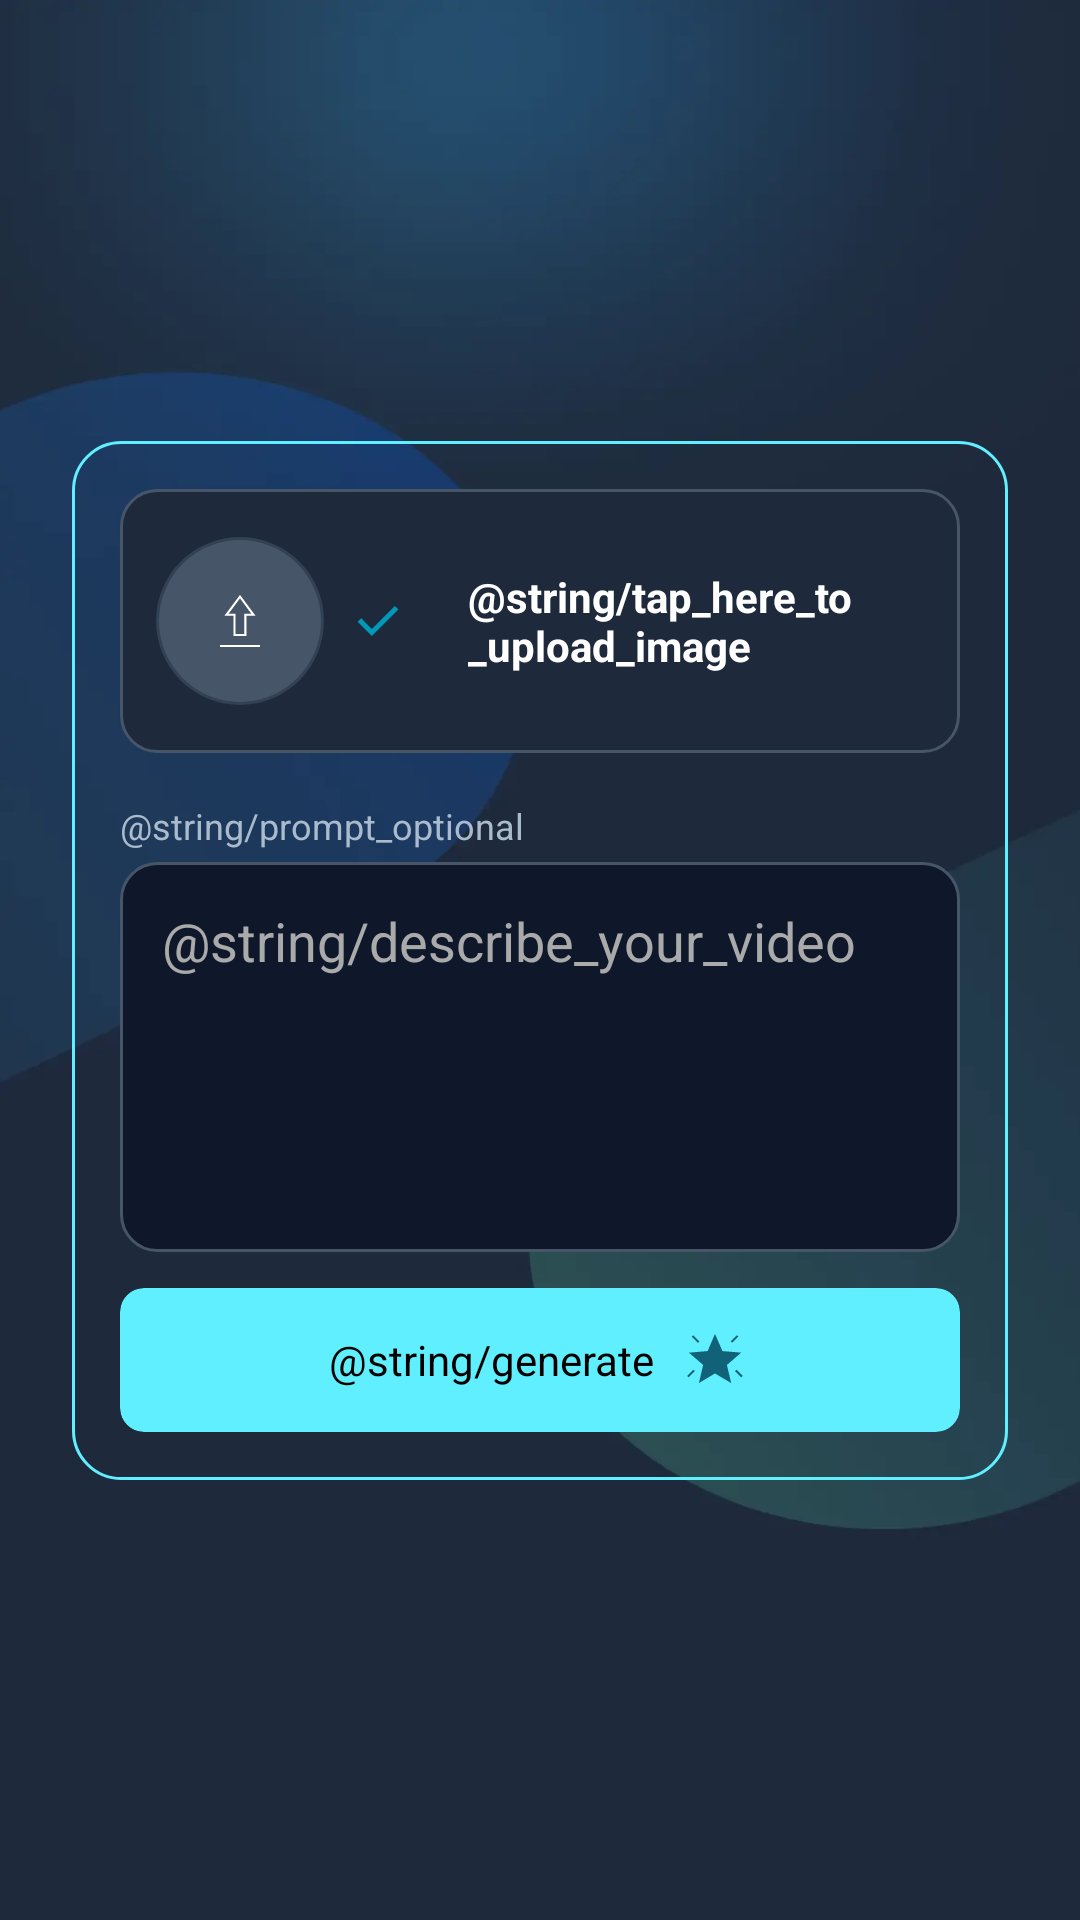

Produce the Android XML layout that renders to this screen, including the resource entries it uses.
<!-- AndroidManifest.xml: application theme Theme.ImageToVideoApp -->
<!-- res/layout/fragment_home.xml -->
<?xml version="1.0" encoding="utf-8"?>
<androidx.constraintlayout.widget.ConstraintLayout xmlns:android="http://schemas.android.com/apk/res/android"
    xmlns:app="http://schemas.android.com/apk/res-auto"
    xmlns:tools="http://schemas.android.com/tools"
    android:layout_width="match_parent"
    android:layout_height="match_parent"
    android:background="@drawable/background_home1">

    <ProgressBar
        android:id="@+id/progressBar"
        android:layout_width="wrap_content"
        android:layout_height="wrap_content"
        android:visibility="gone"
        android:elevation="@dimen/size5"
        app:layout_constraintTop_toTopOf="parent"
        app:layout_constraintStart_toStartOf="parent"
        app:layout_constraintEnd_toEndOf="parent"
        app:layout_constraintBottom_toBottomOf="parent" />

    <LinearLayout
        android:id="@+id/cardContainer"
        android:layout_width="match_parent"
        android:layout_height="wrap_content"
        android:layout_centerInParent="true"
        android:background="@drawable/card_background"
        android:orientation="vertical"
        android:padding="@dimen/size8"
        android:layout_marginEnd="@dimen/size12"
        android:layout_marginStart="@dimen/size12"
        app:layout_constraintBottom_toBottomOf="parent"
        app:layout_constraintEnd_toEndOf="parent"
        app:layout_constraintStart_toStartOf="parent"
        app:layout_constraintTop_toTopOf="parent">

        <LinearLayout
            android:id="@+id/uploadArea"
            android:layout_width="match_parent"
            android:layout_height="wrap_content"
            android:background="@drawable/outlined_background"
            android:gravity="center_vertical"
            android:orientation="horizontal"
            android:paddingVertical="@dimen/size8"
            android:paddingHorizontal="@dimen/size6">

            <ImageView
                android:id="@+id/upload_image"
                android:layout_width="wrap_content"
                android:layout_height="wrap_content"
                android:scaleType="fitXY"
                android:src="@drawable/upload_icon" />

            <ImageView
                android:id="@+id/checkIcon"
                android:layout_width="wrap_content"
                android:layout_height="wrap_content"
                android:layout_marginStart="@dimen/size4"
                app:srcCompat="@drawable/check_icon" />

            <TextView
                android:id="@+id/uploadText"
                android:layout_width="wrap_content"
                android:layout_height="wrap_content"
                android:text="@string/tap_here_to_upload_image"
                android:textColor="@color/white"
                android:layout_marginStart="@dimen/size10"
                android:textSize="@dimen/font_size_14"
                android:textStyle="bold" />
            <androidx.constraintlayout.widget.ConstraintLayout
                android:layout_width="0dp"
                android:layout_weight="1"
                android:layout_gravity="end"
                android:layout_height="wrap_content">
                <ImageView
                    android:id="@+id/closeButton"
                    android:layout_width="wrap_content"
                    android:layout_height="wrap_content"
                    app:layout_constraintEnd_toEndOf="parent"
                    app:layout_constraintTop_toTopOf="parent"
                    app:layout_constraintBottom_toBottomOf="parent"
                    android:src="@drawable/close_icon"
                    />
            </androidx.constraintlayout.widget.ConstraintLayout>


        </LinearLayout>

        <TextView
            android:layout_width="wrap_content"
            android:layout_height="wrap_content"
            android:layout_marginTop="@dimen/size8"
            android:text="@string/prompt_optional"
            android:textColor="@color/promptTextColor"
            android:textSize="@dimen/font_size_12" />

        <EditText
            android:id="@+id/promptEditText"
            android:layout_width="match_parent"
            android:layout_height="@dimen/size65"
            android:layout_marginTop="@dimen/size2"
            android:background="@drawable/prompt_background"
            android:gravity="top|start"
            android:hint="@string/describe_your_video"
            android:inputType="textMultiLine"
            android:maxLines="5"
            android:padding="@dimen/size7"
            android:textColor="@color/white"
            android:textColorHint="@color/describeHintColor" />
        <com.google.android.material.card.MaterialCardView
            android:id="@+id/generateButton"
            android:layout_width="match_parent"
            android:layout_height="wrap_content"
            app:cardCornerRadius="@dimen/size4"
            android:layout_marginTop="@dimen/size6"
            android:elevation="0dp"
            app:cardElevation="0dp"
            app:strokeWidth="0dp"
            app:cardBackgroundColor="@color/buttonColor"
            >
            <LinearLayout
                android:layout_width="wrap_content"
                android:layout_height="wrap_content"
                android:orientation="horizontal"
                android:layout_margin="@dimen/size6"
                android:layout_gravity="center">
                <TextView
                    android:layout_width="wrap_content"
                    android:layout_height="wrap_content"
                    android:text="@string/generate"
                    android:layout_gravity="center"
                    android:textColor="@color/black"
                    android:textSize="@dimen/font_size_14"
                    />
                <ImageView
                    android:layout_width="wrap_content"
                    android:layout_gravity="center"
                    android:layout_height="wrap_content"
                    android:layout_marginStart="@dimen/size4"
                    android:src="@drawable/star_icon"
                    />
            </LinearLayout>

        </com.google.android.material.card.MaterialCardView>
    </LinearLayout>


</androidx.constraintlayout.widget.ConstraintLayout>
<!-- resources referenced by this layout -->
<resources>
  <color name="black">#FF000000</color>
  <color name="buttonColor">#60EFFF</color>
  <color name="describeHintColor">#AAAAAA</color>
  <color name="promptTextColor">#AABBCD</color>
  <color name="white">#FFFFFFFF</color>
  <dimen name="font_size_12">12sp</dimen>
  <dimen name="font_size_14">14sp</dimen>
  <dimen name="size10">20dp</dimen>
  <dimen name="size12">24dp</dimen>
  <dimen name="size2">4dp</dimen>
  <dimen name="size4">8dp</dimen>
  <dimen name="size5">10dp</dimen>
  <dimen name="size6">12dp</dimen>
  <dimen name="size65">130dp</dimen>
  <dimen name="size7">14dp</dimen>
  <dimen name="size8">16dp</dimen>
  <!-- drawable card_background (drawable) -->
  <shape xmlns:android="http://schemas.android.com/apk/res/android"
      android:shape="rectangle">
  
      
      <solid android:color="@android:color/transparent" />
  
      
      <stroke
          android:width="1dp"
          android:color="#60EFFF" /> 
  
      
      <corners android:radius="16dp" />
  
  </shape>
  <!-- drawable check_icon (drawable) -->
  <vector xmlns:android="http://schemas.android.com/apk/res/android"
      android:width="20dp"
      android:height="20dp"
      android:viewportWidth="20"
      android:viewportHeight="20">
    <group>
      <clip-path
          android:pathData="M0,0h20v20h-20z"/>
      <path
          android:pathData="M7.958,15L3.208,10.25L4.396,9.063L7.958,12.625L15.604,4.979L16.792,6.167L7.958,15Z"
          android:fillColor="#0198B9"/>
    </group>
  </vector>
  <!-- drawable close_icon (drawable) -->
  <vector xmlns:android="http://schemas.android.com/apk/res/android"
      android:width="24dp"
      android:height="24dp"
      android:viewportWidth="24"
      android:viewportHeight="24">
    <group>
      <clip-path
          android:pathData="M0,0h24v24h-24z"/>
      <path
          android:pathData="M6.4,18.1L5.9,17.6L11.5,12L5.9,6.4L6.4,5.9L12,11.5L17.6,5.9L18.1,6.4L12.5,12L18.1,17.6L17.6,18.1L12,12.5L6.4,18.1Z"
          android:fillColor="#ffffff"/>
    </group>
  </vector>
  <!-- drawable outlined_background (drawable) -->
  <shape xmlns:android="http://schemas.android.com/apk/res/android">
      <solid android:color="#1E293B"/>
      <stroke android:width="1dp" android:color="#475569"/>
      <corners android:radius="12dp"/>
  </shape>
  <!-- drawable prompt_background (drawable) -->
  <shape xmlns:android="http://schemas.android.com/apk/res/android">
      <solid android:color="#0F172A"/>
      <stroke android:width="1dp" android:color="#475569"/>
      <corners android:radius="12dp"/>
  </shape>
  <!-- drawable star_icon (drawable) -->
  <vector xmlns:android="http://schemas.android.com/apk/res/android"
      android:width="24dp"
      android:height="24dp"
      android:viewportWidth="24"
      android:viewportHeight="24">
    <group>
      <clip-path
          android:pathData="M0,0h24v24h-24z"/>
      <path
          android:pathData="M20.775,17.8L18.7,15.7L19.175,15.225L21.275,17.3L20.775,17.8ZM17.7,6.275L17.225,5.8L19.3,3.725L19.8,4.2L17.7,6.275ZM6.3,6.3L4.225,4.2L4.7,3.725L6.8,5.8L6.3,6.3ZM3.2,17.8L2.725,17.3L4.8,15.225L5.3,15.7L3.2,17.8ZM6.625,19.7L8.05,13.65L3.3,9.55L9.55,9.025L12,3.3L14.475,9.025L20.725,9.55L15.975,13.65L17.4,19.7L12,16.475L6.625,19.7Z"
          android:fillColor="#116279"/>
    </group>
  </vector>
  <style name="Theme.ImageToVideoApp" parent="Base.Theme.ImageToVideoApp" />
  <style name="Base.Theme.ImageToVideoApp" parent="Theme.Material3.DayNight.NoActionBar">
          
          
      </style>
</resources>
